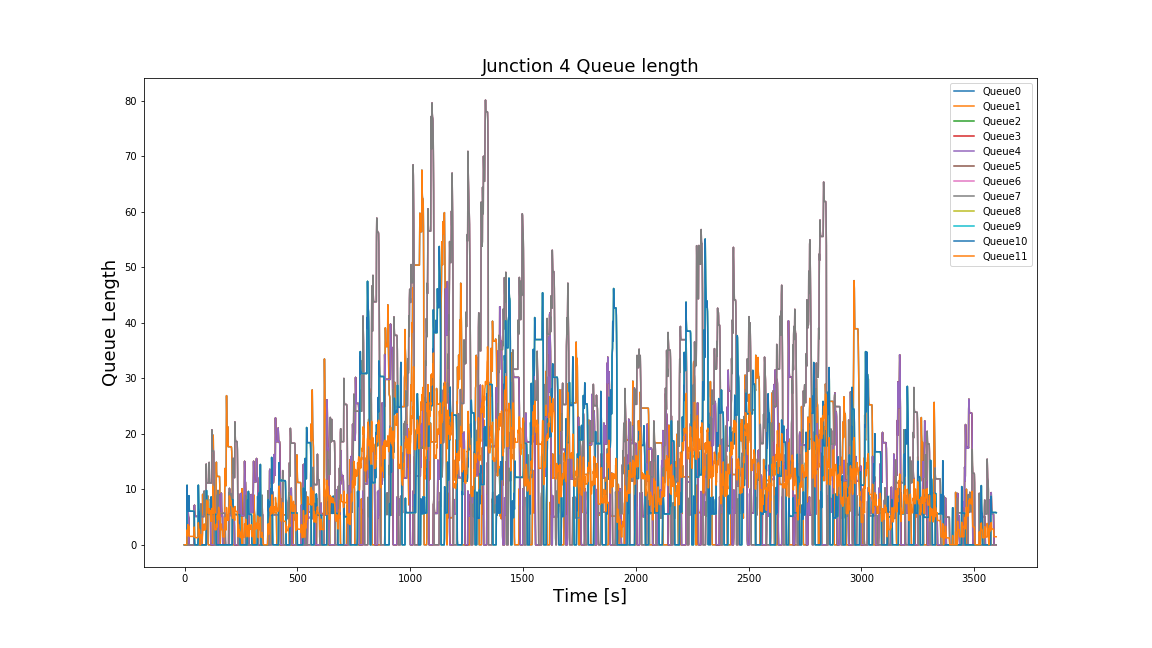

Values plotted in this chart, from the file beside it:
Time, 0, 1, 2, 3, 4, 5, 6, 7, 8, 9, 10, 11
0, 0.0, 0.0, 0.0, 0.0, 0.0, 0.0, 0.0, 0.0, 0.0, 0.0, 0.0, 0.0
1, 0.0, 0.0, 0.0, 0.0, 0.0, 0.0, 0.0, 0.0, 0.0, 0.0, 0.0, 0.0
2, 0.0, 0.0, 0.0, 0.0, 0.0, 0.0, 0.0, 0.0, 0.0, 0.0, 0.0, 0.0
3, 0.0, 0.0, 0.0, 0.0, 0.0, 0.0, 0.0, 0.0, 0.0, 0.0, 0.0, 0.0
4, 0.0, 0.0, 0.0, 0.0, 0.0, 0.0, 0.0, 0.0, 0.0, 0.0, 0.0, 0.0
5, 0.0, 0.0, 0.0, 0.0, 0.0, 0.0, 0.0, 0.0, 0.0, 0.0, 0.0, 0.0
6, 0.0, 0.0, 0.0, 0.0, 0.0, 0.0, 0.0, 0.0, 0.0, 0.0, 0.0, 0.0
7, 0.0, 0.0, 0.0, 0.0, 0.0, 0.0, 0.0, 0.0, 0.0, 0.0, 0.0, 0.0
8, 0.0, 0.0, 0.0, 0.0, 0.0, 0.0, 0.0, 0.0, 0.0, 0.0, 0.0, 0.0
9, 0.0, 0.0, 0.0, 0.0, 0.0, 0.0, 0.0, 0.0, 0.0, 0.0, 0.0, 0.0
10, 0.0, 0.0, 0.0, 0.0, 0.0, 0.0, 0.0, 0.0, 0.0, 0.0, 0.0, 0.0
11, 0.0, 0.0, 0.0, 0.0, 0.0, 0.0, 0.0, 0.0, 10.73, 10.73, 10.73, 2.682
12, 0.0, 0.0, 0.0, 0.0, 0.0, 0.0, 0.0, 0.0, 7.639, 7.639, 7.639, 1.91
13, 0.0, 0.0, 0.0, 0.0, 0.0, 0.0, 0.0, 0.0, 6.389, 6.389, 6.389, 1.597
14, 0.0, 0.0, 3.369, 3.369, 3.369, 0.0, 0.0, 0.0, 6.065, 6.065, 6.065, 2.359
15, 0.0, 0.0, 8.485, 8.485, 8.485, 0.0, 0.0, 0.0, 6.038, 6.038, 6.038, 3.631
16, 0.0, 0.0, 6.037, 6.037, 6.037, 0.0, 0.0, 0.0, 6.038, 6.038, 6.038, 3.019
17, 0.0, 0.0, 5.182, 5.182, 5.182, 0.0, 0.0, 0.0, 6.038, 6.038, 6.038, 2.805
18, 0.0, 0.0, 5.005, 5.005, 5.005, 0.0, 0.0, 0.0, 6.038, 6.038, 6.038, 2.761
19, 0.0, 0.0, 4.739, 4.739, 4.739, 0.0, 0.0, 0.0, 8.849, 8.849, 8.849, 3.397
20, 0.0, 0.0, 0.4018, 0.4018, 0.4018, 0.0, 0.0, 0.0, 7.856, 7.856, 7.856, 2.064
21, 0.0, 0.0, 0.0, 0.0, 0.0, 0.0, 0.0, 0.0, 6.176, 6.176, 6.176, 1.544
22, 0.0, 0.0, 0.0, 0.0, 0.0, 0.0, 0.0, 0.0, 6.038, 6.038, 6.038, 1.51
23, 0.0, 0.0, 0.0, 0.0, 0.0, 0.0, 0.0, 0.0, 6.038, 6.038, 6.038, 1.51
24, 0.0, 0.0, 0.0, 0.0, 0.0, 0.0, 0.0, 0.0, 6.038, 6.038, 6.038, 1.51
25, 0.0, 0.0, 0.0, 0.0, 0.0, 0.0, 0.0, 0.0, 6.038, 6.038, 6.038, 1.51
26, 0.0, 0.0, 0.0, 0.0, 0.0, 0.0, 0.0, 0.0, 6.038, 6.038, 6.038, 1.51
27, 0.0, 0.0, 0.0, 0.0, 0.0, 0.0, 0.0, 0.0, 6.038, 6.038, 6.038, 1.51
28, 0.0, 0.0, 0.0, 0.0, 0.0, 0.0, 0.0, 0.0, 6.038, 6.038, 6.038, 1.51
29, 0.0, 0.0, 0.0, 0.0, 0.0, 0.0, 0.0, 0.0, 6.038, 6.038, 6.038, 1.51
30, 0.0, 0.0, 0.0, 0.0, 0.0, 0.0, 0.0, 0.0, 6.038, 6.038, 6.038, 1.51
31, 0.0, 0.0, 0.0, 0.0, 0.0, 0.0, 0.0, 0.0, 6.038, 6.038, 6.038, 1.51
32, 0.0, 0.0, 0.0, 0.0, 0.0, 0.0, 0.0, 0.0, 6.038, 6.038, 6.038, 1.51
33, 0.0, 0.0, 0.0, 0.0, 0.0, 0.0, 0.0, 0.0, 6.038, 6.038, 6.038, 1.51
34, 0.0, 0.0, 0.0, 0.0, 0.0, 0.0, 0.0, 0.0, 6.038, 6.038, 6.038, 1.51
35, 0.0, 0.0, 0.0, 0.0, 0.0, 0.0, 0.0, 0.0, 6.038, 6.038, 6.038, 1.51
36, 0.0, 0.0, 0.0, 0.0, 0.0, 0.0, 0.0, 0.0, 6.038, 6.038, 6.038, 1.51
37, 0.0, 0.0, 0.0, 0.0, 0.0, 0.0, 0.0, 0.0, 6.038, 6.038, 6.038, 1.51
38, 0.0, 0.0, 0.0, 0.0, 0.0, 0.0, 0.0, 0.0, 6.038, 6.038, 6.038, 1.51
39, 0.0, 0.0, 0.0, 0.0, 0.0, 0.0, 0.0, 0.0, 6.038, 6.038, 6.038, 1.51
40, 0.0, 0.0, 0.0, 0.0, 0.0, 0.0, 0.0, 0.0, 6.038, 6.038, 6.038, 1.51
41, 0.0, 0.0, 0.0, 0.0, 0.0, 0.0, 0.0, 0.0, 6.038, 6.038, 6.038, 1.51
42, 0.0, 0.0, 0.0, 0.0, 0.0, 0.0, 0.0, 0.0, 6.038, 6.038, 6.038, 1.51
43, 0.0, 0.0, 6.984, 6.984, 6.984, 0.0, 0.0, 0.0, 5.811, 5.811, 5.811, 3.199
44, 0.0, 0.0, 7.13, 7.13, 7.13, 0.0, 0.0, 0.0, 1.016, 1.016, 1.016, 2.036
45, 0.0, 0.0, 5.591, 5.591, 5.591, 0.0, 0.0, 0.0, 0.0, 0.0, 0.0, 1.398
46, 0.0, 0.0, 5.162, 5.162, 5.162, 0.0, 0.0, 0.0, 0.0, 0.0, 0.0, 1.291
47, 0.0, 0.0, 5.112, 5.112, 5.112, 0.0, 0.0, 0.0, 0.0, 0.0, 0.0, 1.278
48, 0.0, 0.0, 5.112, 5.112, 5.112, 0.0, 0.0, 0.0, 0.0, 0.0, 0.0, 1.278
49, 0.0, 0.0, 5.112, 5.112, 5.112, 0.0, 0.0, 0.0, 0.0, 0.0, 0.0, 1.278
50, 0.0, 0.0, 5.112, 5.112, 5.112, 0.0, 0.0, 0.0, 0.0, 0.0, 0.0, 1.278
51, 0.0, 0.0, 5.112, 5.112, 5.112, 0.0, 0.0, 0.0, 0.0, 0.0, 0.0, 1.278
52, 0.0, 0.0, 5.112, 5.112, 5.112, 0.0, 0.0, 0.0, 0.0, 0.0, 0.0, 1.278
53, 0.0, 0.0, 5.112, 5.112, 5.112, 0.0, 0.0, 0.0, 0.0, 0.0, 0.0, 1.278
54, 0.0, 0.0, 5.112, 5.112, 5.112, 0.0, 0.0, 0.0, 0.0, 0.0, 0.0, 1.278
55, 0.0, 0.0, 5.112, 5.112, 5.112, 0.0, 0.0, 0.0, 0.0, 0.0, 0.0, 1.278
56, 0.0, 0.0, 5.112, 5.112, 5.112, 0.0, 0.0, 0.0, 0.0, 0.0, 0.0, 1.278
57, 0.0, 0.0, 5.112, 5.112, 5.112, 0.0, 0.0, 0.0, 0.0, 0.0, 0.0, 1.278
58, 0.0, 0.0, 5.112, 5.112, 5.112, 0.0, 0.0, 0.0, 0.0, 0.0, 0.0, 1.278
59, 0.0, 0.0, 5.112, 5.112, 5.112, 0.0, 0.0, 0.0, 0.0, 0.0, 0.0, 1.278
... 3,539 more rows
